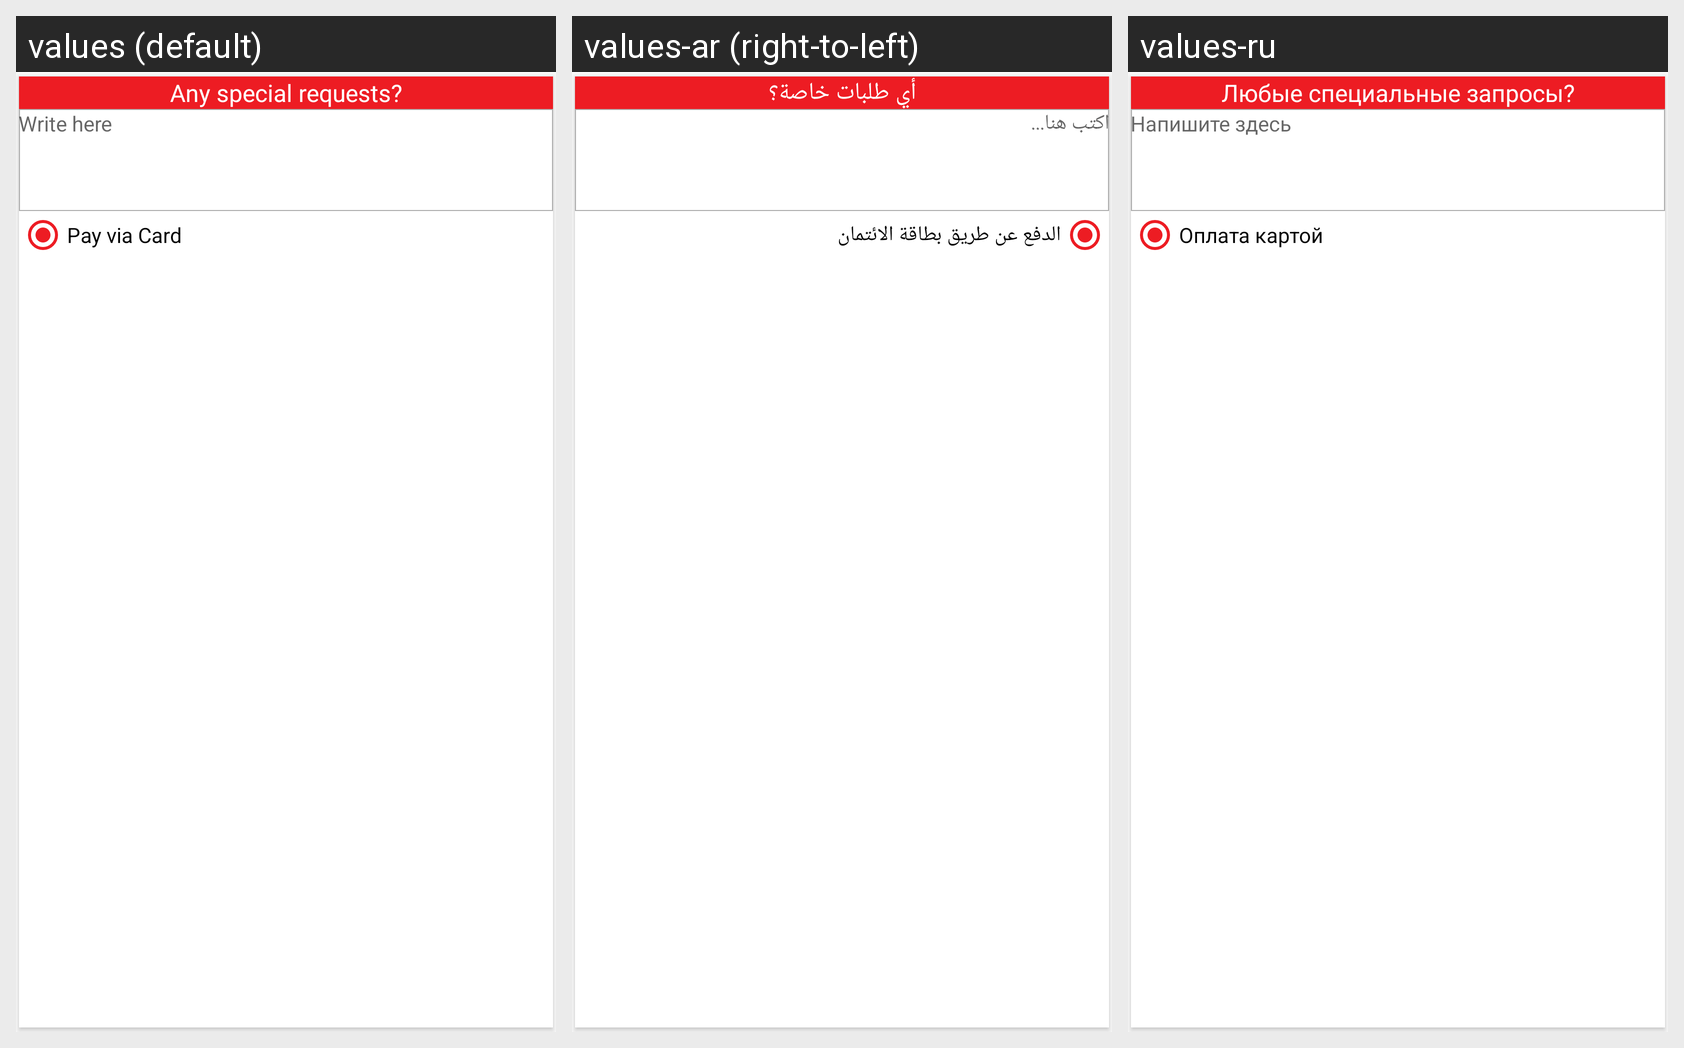

The same Android screen rendered under several of its app's locales, left to right. List the strings drawn on it with the default value and each locale's translation.
Android screen res/layout/add_comment_dialog.xml rendered under 3 locales, left to right: values (default), values-ar (right-to-left), values-ru. Device: Nexus 5 (rendered at 1080×1920; each locale shown at half size, 540×960, under a caption strip naming it); theme AppTheme.NoActionBar.
Strings drawn on this screen, with the default value and each locale's value (text and hints the layout hard-codes, and strings that could not be matched under every locale, appear in the picture but are not listed):

any_spacial_requests
  values: Any special requests?
  values-ar: أي طلبات خاصة؟
  values-ru: Любые специальные запросы?

write_here
  values: Write here
  values-ar: اكتب هنا...
  values-ru: Напишите здесь

pay_via_card
  values: Pay via Card
  values-ar: الدفع عن طريق بطاقة الائتمان
  values-ru: Оплата картой
